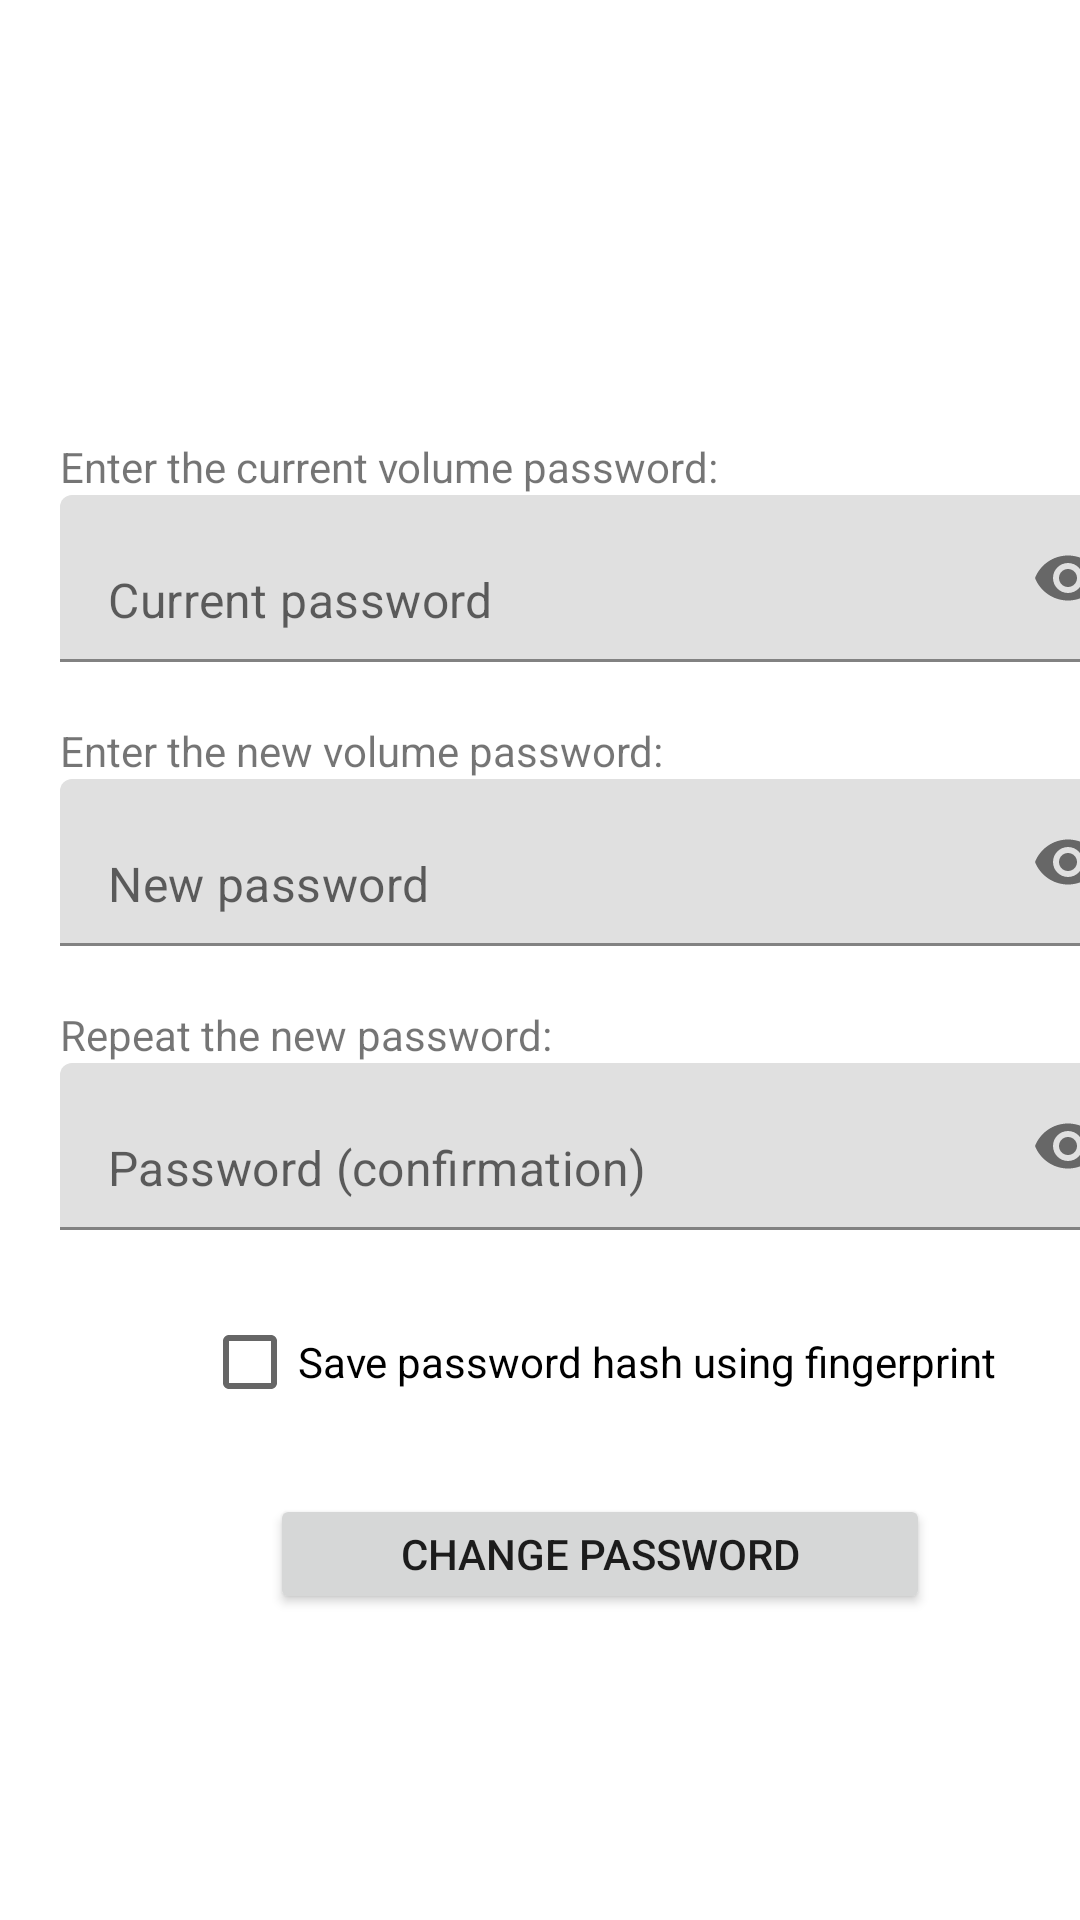

This screen was rendered from an Android layout file. Write that file and the resources it references.
<!-- AndroidManifest.xml: application theme AppTheme -->
<!-- res/layout/activity_change_password.xml -->
<?xml version="1.0" encoding="utf-8"?>
<ScrollView xmlns:android="http://schemas.android.com/apk/res/android"
    xmlns:app="http://schemas.android.com/apk/res-auto"
    android:layout_width="match_parent"
    android:layout_height="match_parent"
    android:fillViewport="true">

    <LinearLayout
        android:layout_width="match_parent"
        android:layout_height="wrap_content"
        android:layout_marginHorizontal="@dimen/volume_operation_horizontal_gap"
        android:gravity="center_vertical"
        android:orientation="vertical"
        android:paddingVertical="@dimen/volume_operation_vertical_gap">

        <TextView
            android:id="@+id/text_volume_name"
            android:layout_width="match_parent"
            android:layout_height="wrap_content"
            android:layout_marginBottom="@dimen/volume_operation_vertical_gap"
            android:gravity="center"
            android:textSize="@dimen/title_text_size"
            android:textStyle="bold" />

        <TextView
            android:id="@+id/text_current_password_label"
            android:layout_width="wrap_content"
            android:layout_height="wrap_content"
            android:text="@string/current_password_label" />

        <com.google.android.material.textfield.TextInputLayout
            android:layout_width="match_parent"
            android:layout_height="wrap_content"
            app:hintEnabled="false"
            app:endIconMode="password_toggle">

            <EditText
                android:id="@+id/edit_current_password"
                android:layout_width="match_parent"
                android:layout_height="wrap_content"
                android:autofillHints="password"
                android:hint="@string/current_password_hint"
                android:inputType="textPassword"
                android:maxLines="1" />

        </com.google.android.material.textfield.TextInputLayout>

        <LinearLayout
            android:id="@+id/fingerprint_switch_container"
            android:layout_width="wrap_content"
            android:layout_height="wrap_content"
            android:layout_gravity="center_horizontal"
            android:visibility="gone">

            <ImageView
                android:layout_width="25dp"
                android:layout_height="25dp"
                android:src="@drawable/icon_fingerprint"
                android:layout_marginEnd="5dp"/>

            <androidx.appcompat.widget.SwitchCompat
                android:id="@+id/switch_use_fingerprint"
                android:layout_width="wrap_content"
                android:layout_height="wrap_content"
                android:text="@string/use_fingerprint"
                android:checked="true"/>

        </LinearLayout>

        <TextView
            android:layout_width="wrap_content"
            android:layout_height="wrap_content"
            android:layout_marginTop="@dimen/volume_operation_vertical_gap"
            android:text="@string/new_password_label" />

        <com.google.android.material.textfield.TextInputLayout
            android:layout_width="match_parent"
            android:layout_height="wrap_content"
            app:hintEnabled="false"
            app:endIconMode="password_toggle">

            <EditText
                android:id="@+id/edit_new_password"
                android:layout_width="match_parent"
                android:layout_height="wrap_content"
                android:autofillHints="password"
                android:hint="@string/new_password_hint"
                android:inputType="textPassword"
                android:maxLines="1" />

        </com.google.android.material.textfield.TextInputLayout>

        <TextView
            android:layout_width="wrap_content"
            android:layout_height="wrap_content"
            android:layout_marginTop="@dimen/volume_operation_vertical_gap"
            android:text="@string/new_password_confirmation_label" />

        <com.google.android.material.textfield.TextInputLayout
            android:layout_width="match_parent"
            android:layout_height="wrap_content"
            app:hintEnabled="false"
            app:endIconMode="password_toggle">

            <EditText
                android:id="@+id/edit_password_confirm"
                android:layout_width="match_parent"
                android:layout_height="wrap_content"
                android:autofillHints="password"
                android:hint="@string/password_confirmation_hint"
                android:inputType="textPassword"
                android:maxLines="1" />

        </com.google.android.material.textfield.TextInputLayout>

        <CheckBox
            android:id="@+id/checkbox_save_password"
            android:layout_width="wrap_content"
            android:layout_height="wrap_content"
            android:layout_gravity="center"
            android:layout_marginTop="@dimen/volume_operation_vertical_gap"
            android:text="@string/fingerprint_save_checkbox_text" />

        <androidx.appcompat.widget.AppCompatButton
            android:id="@+id/button"
            android:layout_width="match_parent"
            android:layout_height="@dimen/volume_operation_button_height"
            android:layout_gravity="center"
            android:layout_marginHorizontal="70dp"
            android:layout_marginTop="@dimen/volume_operation_vertical_gap"
            android:text="@string/change_password" />

    </LinearLayout>

</ScrollView>
<!-- resources referenced by this layout -->
<resources>
  <dimen name="title_text_size">18sp</dimen>
  <dimen name="volume_operation_button_height">40dp</dimen>
  <dimen name="volume_operation_horizontal_gap">20dp</dimen>
  <dimen name="volume_operation_vertical_gap">20dp</dimen>
  <!-- drawable icon_fingerprint: vector/xml drawable (drawable, 2351 chars, omitted) -->
  <string name="change_password">Change password</string>
  <string name="current_password_hint">Current password</string>
  <string name="current_password_label">Enter the current volume password:</string>
  <string name="fingerprint_save_checkbox_text">Save password hash using fingerprint</string>
  <string name="new_password_confirmation_label">Repeat the new password:</string>
  <string name="new_password_hint">New password</string>
  <string name="new_password_label">Enter the new volume password:</string>
  <string name="password_confirmation_hint">Password (confirmation)</string>
  <string name="use_fingerprint">Fingerabdruck anstelle des aktuellen Passworts verwenden</string>
</resources>
